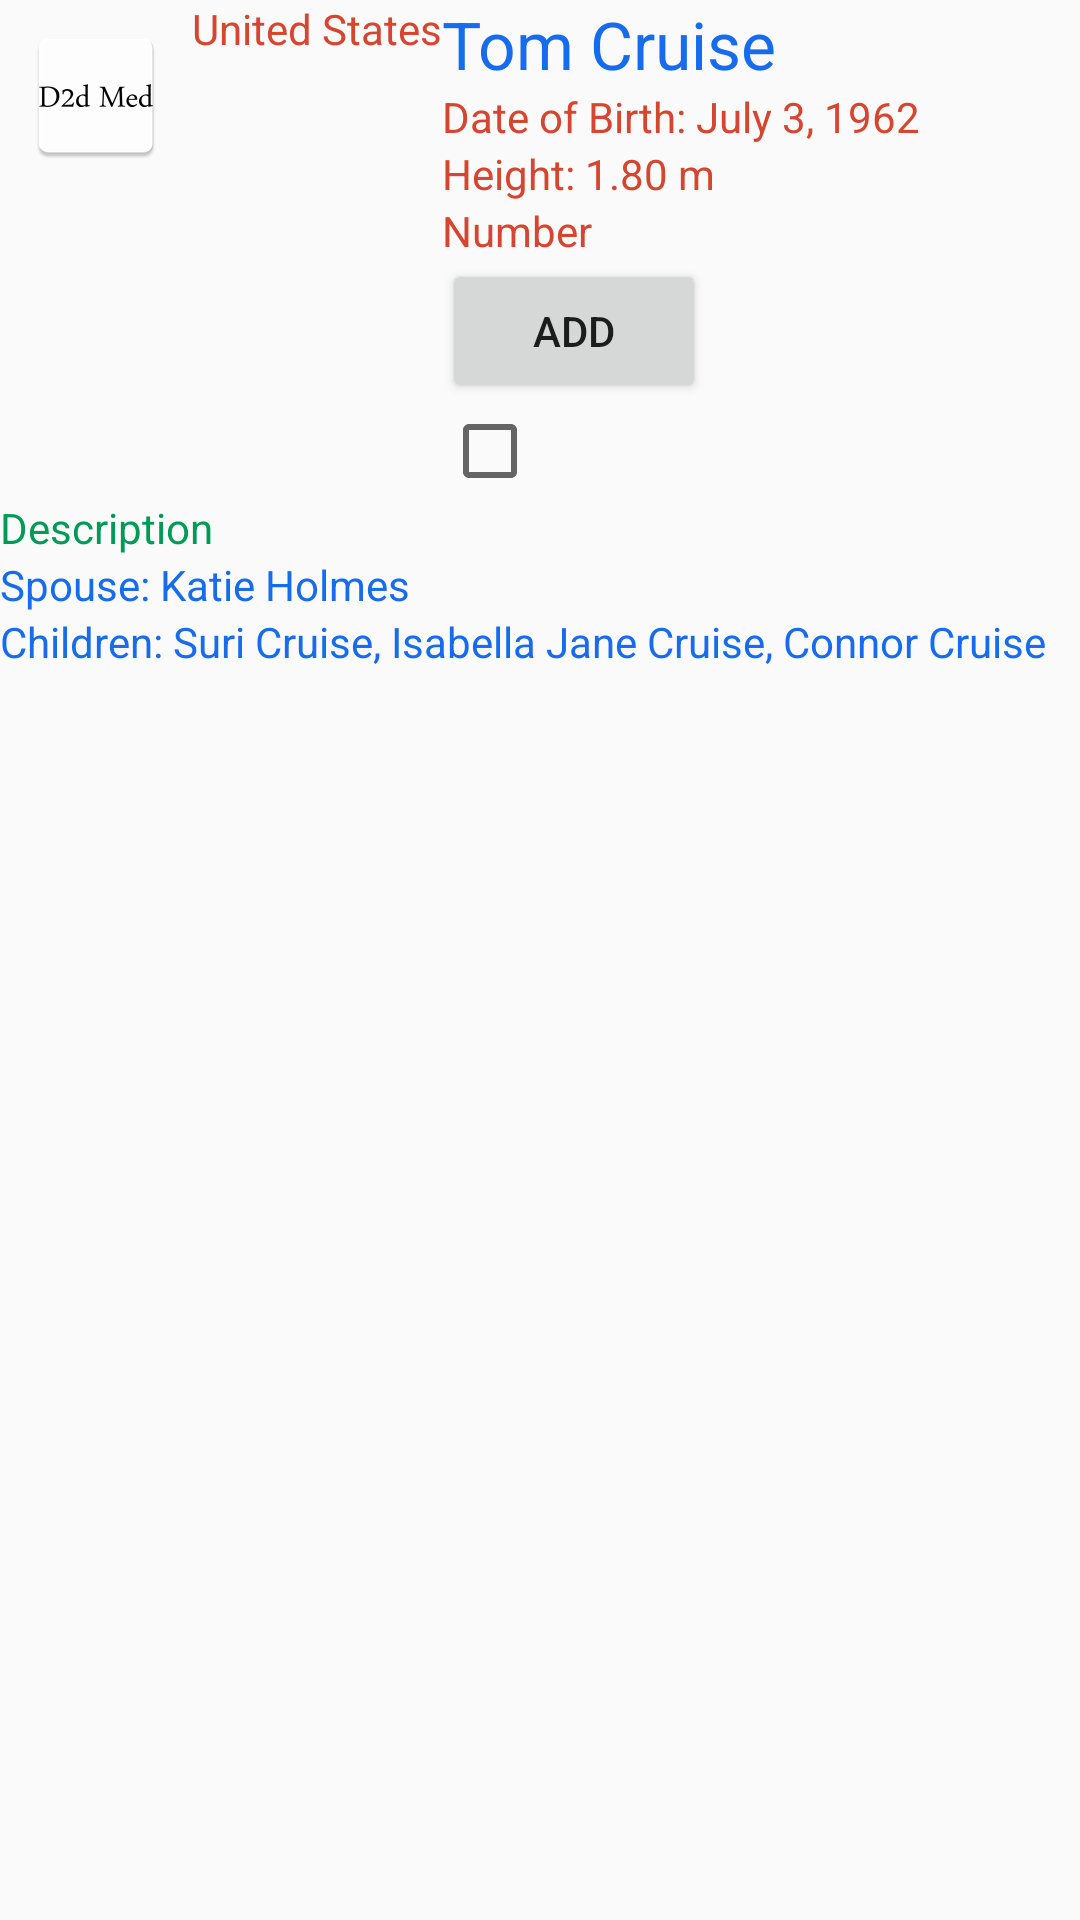

The Android layout XML behind this screen, and the referenced resources:
<!-- AndroidManifest.xml: application theme AppTheme -->
<!-- res/layout/listview_itemtest.xml -->
<?xml version="1.0" encoding="utf-8"?>
<LinearLayout xmlns:android="http://schemas.android.com/apk/res/android"
    android:orientation="vertical" android:layout_width="match_parent"
    android:layout_height="match_parent">
    <LinearLayout
        android:layout_width="match_parent"
        android:layout_height="wrap_content"
        android:weightSum="1">

        <ImageView
            android:id="@+id/ivImage"
            android:layout_width="wrap_content"
            android:layout_height="wrap_content"
            android:layout_margin="8dp"
            android:src="@mipmap/ic_launcher" />
        <TextView
            android:id="@+id/tvnumber"
            android:layout_width="wrap_content"
            android:layout_height="wrap_content"
            android:textColor="#D64530"
            android:text="United States" />

        <LinearLayout
            android:layout_width="wrap_content"
            android:layout_height="wrap_content"
            android:orientation="vertical"
            android:layout_weight="0.78">

            <TextView
                android:id="@+id/tvName"
                android:layout_width="wrap_content"
                android:layout_height="wrap_content"
                android:text="Tom Cruise"
                android:textColor="#166CED"
                android:textAppearance="?android:attr/textAppearanceLarge" />

            <TextView
                android:id="@+id/tvDateOfBirth"
                android:layout_width="wrap_content"
                android:layout_height="wrap_content"
                android:textColor="#D64530"
                android:text="Date of Birth: July 3, 1962" />

            <TextView
                android:id="@+id/tvHeight"
                android:layout_width="wrap_content"
                android:layout_height="wrap_content"
                android:text="Height: 1.80 m"
                android:textColor="#D64530"
                android:textAppearance="?android:attr/textAppearanceSmall" />

            <TextView
                android:id="@+id/tvCountry"
                android:layout_width="wrap_content"
                android:layout_height="wrap_content"
                android:textColor="#D64530"
                android:text="Number" />
            <Button
                android:layout_width="wrap_content"
                android:layout_height="wrap_content"
                android:id="@+id/bt_add"
                android:text="Add"/>



            <CheckBox
                android:layout_width="wrap_content"
                android:layout_height="wrap_content"
                android:id="@+id/chk"
                android:layout_gravity="left"
                android:backgroundTint="@color/colorAccent"
                android:layout_weight=".1"
                />


        </LinearLayout>

    </LinearLayout>

    <TextView
        android:id="@+id/tvDescriptionn"
        android:layout_width="wrap_content"
        android:layout_height="wrap_content"
        android:textColor="#009A57"
        android:text="Description" />

    <TextView
        android:id="@+id/tvSpouse"
        android:layout_width="wrap_content" android:textColor="#166CED"
        android:layout_height="wrap_content"
        android:text="Spouse: Katie Holmes" />

    <TextView
        android:id="@+id/tvChildren"
        android:layout_width="wrap_content" android:textColor="#166CED"
        android:layout_height="wrap_content"
        android:text="Children: Suri Cruise, Isabella Jane Cruise, Connor Cruise" />
</LinearLayout>
<!-- resources referenced by this layout -->
<resources>
  <color name="colorAccent">#FF4081</color>
  <!-- mipmap ic_launcher: png bitmap (drawable-hdpi, 1850 bytes) -->
  <style name="AppTheme" parent="Theme.AppCompat.Light.NoActionBar">
          
          <item name="colorPrimary">@color/colorPrimary</item>
          <item name="colorPrimaryDark">@color/colorPrimaryDark</item>
          <item name="colorAccent">@color/colorAccent</item>
      </style>
  <color name="colorPrimary">#3F51B5</color>
  <color name="colorPrimaryDark">#303F9F</color>
</resources>
